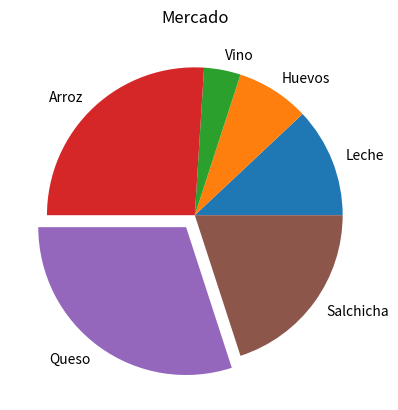

This figure's Python source:
import matplotlib.pyplot as plt
import pandas as p
labels = "Leche", "Huevos", "Vino", "Arroz","Queso", "Salchicha"
sizes = [12, 8, 4, 26, 30, 20]
explode = (0, 0,0,0, 0.1, 0) 
plt.pie(sizes, explode=explode, labels=labels, shadow=False, startangle=0)
plt.title("Mercado")
plt.savefig("Mercado_torta.png")
plt.close()
